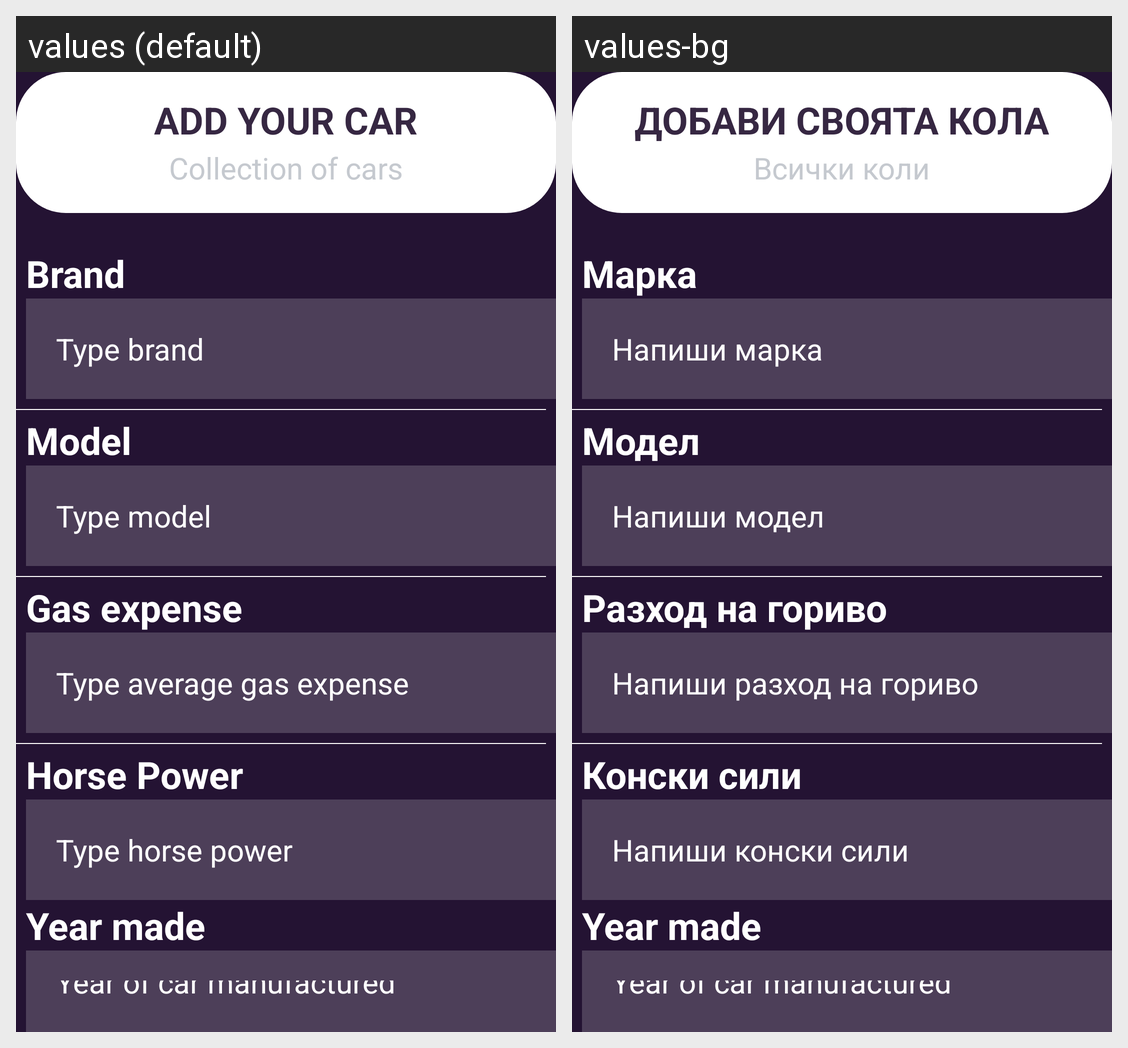

The Android screen above is rendered under two locales of the same app. Produce the string resources it draws, with the default and per-locale values.
Android screen res/layout/register_car_activity.xml rendered under 2 locales, left to right: values (default), values-bg. Device: Nexus 5 (rendered at 1080×1920; each locale shown at half size, 540×960, under a caption strip naming it); theme Theme.MobilCar.
Strings drawn on this screen, with the default value and each locale's value (text and hints the layout hard-codes, and strings that could not be matched under every locale, appear in the picture but are not listed):

addYourCar
  values: ADD YOUR CAR
  values-bg: ДОБАВИ СВОЯТА КОЛА

collectionOfCars
  values: Collection of cars
  values-bg: Всички коли

brand
  values: Brand
  values-bg: Марка

brandCar
  values: Type brand
  values-bg: Напиши марка

model
  values: Model
  values-bg: Модел

modelCar
  values: Type model
  values-bg: Напиши модел

gasExpense
  values: Gas expense
  values-bg: Разход на гориво

gasExpenseCar
  values: Type average gas expense
  values-bg: Напиши разход на гориво

horsePower
  values: Horse Power
  values-bg: Конски сили

horsePowerCar
  values: Type horse power
  values-bg: Напиши конски сили
